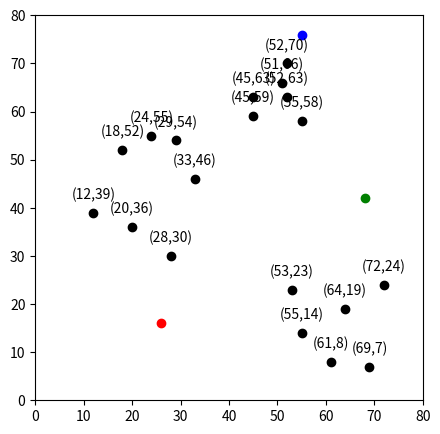
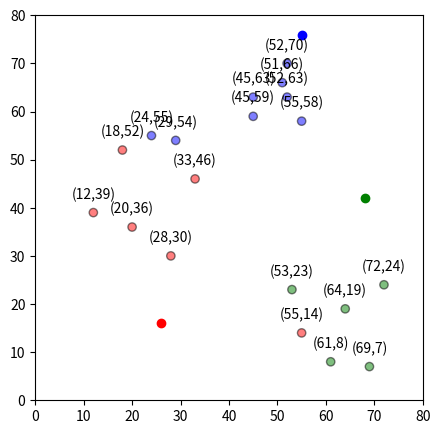
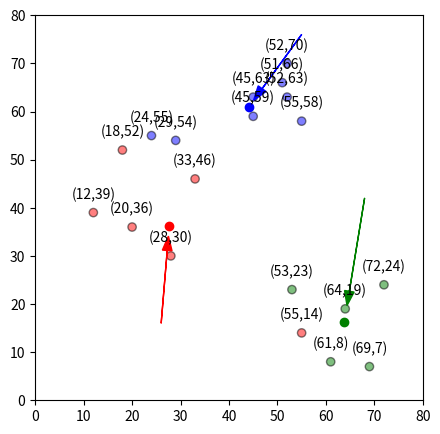
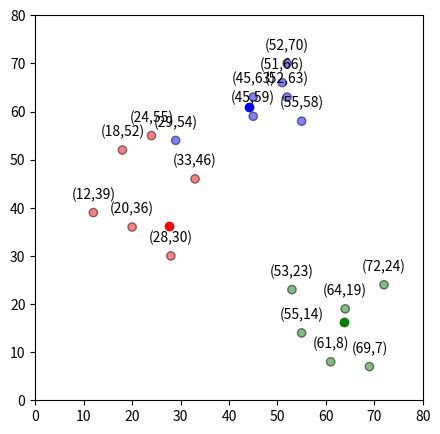
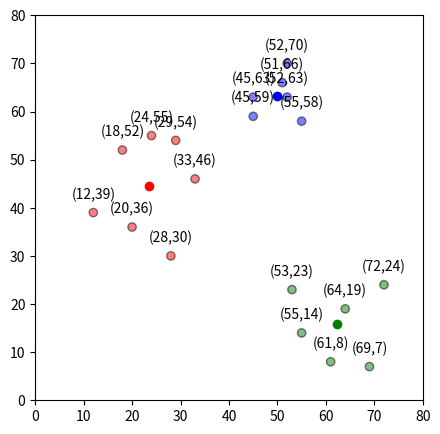

The script that saved these images, in order:
import copy
import pandas as pd
import numpy as np
import matplotlib.pyplot as plt

# Initialization

df = pd.DataFrame({
    'x': [12, 20, 28, 18, 29, 33, 24, 45, 45, 52, 51, 52, 55, 53, 55, 61, 64, 69, 72],
    'y': [39, 36, 30, 52, 54, 46, 55, 59, 63, 70, 66, 63, 58, 23, 14, 8, 19, 7, 24]
})

np.random.seed(200)
k = 3
# centroids[i] = [x, y]
centroids = {
    i + 1: [np.random.randint(0, 80), np.random.randint(0, 80)] for i in range(k)}

fig = plt.figure(figsize=(5, 5))
plt.scatter(df['x'], df['y'], color='k')
colmap = {1: 'r', 2: 'g', 3: 'b'}
for i in centroids.keys():
    plt.scatter(*centroids[i], color=colmap[i])
plt.xlim(0, 80)
plt.ylim(0, 80)
for x, y in zip(df['x'], df['y']):
    label = f"({x},{y})"
    plt.annotate(label,  # this is the text
                 (x, y),  # this is the point to label
                 textcoords="offset points",  # how to position the text
                 xytext=(0, 10),  # distance from text to points (x,y)
                 ha='center')  # horizontal alignment can be left, right or center
plt.show()  # show the plot


# Assignment Stage

def assignment(df, centroids):
    for i in centroids.keys():
        # sqrt((x1 - x2)^2 - (y1 - y2)^2)
        df['distance_from_{}'.format(i)] = (
            np.sqrt(
                (df['x'] - centroids[i][0]) ** 2
                + (df['y'] - centroids[i][1]) ** 2
            )
        )

    centroid_distance_cols = [
        'distance_from_{}'.format(i) for i in centroids.keys()]
    df['closest'] = df.loc[:, centroid_distance_cols].idxmin(axis=1)
    df['closest'] = df['closest'].map(
        lambda x: int(x.lstrip('distance_from_')))
    df['color'] = df['closest'].map(lambda x: colmap[x])
    print(df)
    return df


df = assignment(df, centroids)
# print(df.head())

fig = plt.figure(figsize=(5, 5))
plt.scatter(df['x'], df['y'], color=df['color'], alpha=0.5, edgecolor='k')
for i in centroids.keys():
    plt.scatter(*centroids[i], color=colmap[i])
plt.xlim(0, 80)
plt.ylim(0, 80)
for x, y in zip(df['x'], df['y']):
    label = f"({x},{y})"
    plt.annotate(label,  # this is the text
                 (x, y),  # this is the point to label
                 textcoords="offset points",  # how to position the text
                 xytext=(0, 10),  # distance from text to points (x,y)
                 ha='center')  # horizontal alignment can be left, right or center
plt.show()


# Update Stage


old_centroids = copy.deepcopy(centroids)


def update(k):
    for i in centroids.keys():
        centroids[i][0] = np.mean(df[df['closest'] == i]['x'])
        centroids[i][1] = np.mean(df[df['closest'] == i]['y'])
    return k


centroids = update(centroids)

fig = plt.figure(figsize=(5, 5))
ax = plt.axes()
plt.scatter(df['x'], df['y'], color=df['color'], alpha=0.5, edgecolor='k')
for i in centroids.keys():
    plt.scatter(*centroids[i], color=colmap[i])
plt.xlim(0, 80)
plt.ylim(0, 80)
for i in old_centroids.keys():
    old_x = old_centroids[i][0]
    old_y = old_centroids[i][1]
    dx = (centroids[i][0] - old_centroids[i][0]) * 0.75
    dy = (centroids[i][1] - old_centroids[i][1]) * 0.75
    ax.arrow(old_x, old_y, dx, dy, head_width=2,
             head_length=3, fc=colmap[i], ec=colmap[i])

for x, y in zip(df['x'], df['y']):
    label = f"({x},{y})"
    plt.annotate(label,  # this is the text
                 (x, y),  # this is the point to label
                 textcoords="offset points",  # how to position the text
                 xytext=(0, 10),  # distance from text to points (x,y)
                 ha='center')  # horizontal alignment can be left, right or center
plt.show()


# Repeat Assigment Stage

df = assignment(df, centroids)

# Plot results
fig = plt.figure(figsize=(5, 5))
plt.scatter(df['x'], df['y'], color=df['color'], alpha=0.5, edgecolor='k')
for i in centroids.keys():
    plt.scatter(*centroids[i], color=colmap[i])
plt.xlim(0, 80)
plt.ylim(0, 80)
for x, y in zip(df['x'], df['y']):
    label = f"({x},{y})"
    plt.annotate(label,  # this is the text
                 (x, y),  # this is the point to label
                 textcoords="offset points",  # how to position the text
                 xytext=(0, 10),  # distance from text to points (x,y)
                 ha='center')  # horizontal alignment can be left, right or center
plt.show()


# Continue until all assigned centroids no longer move

while True:
    closest_centroids = df['closest'].copy(deep=True)
    centroids = update(centroids)
    df = assignment(df, centroids)
    if closest_centroids.equals(df['closest']):
        break

fig = plt.figure(figsize=(5, 5))
plt.scatter(df['x'], df['y'], color=df['color'], alpha=0.5, edgecolor='k')
for i in centroids.keys():
    plt.scatter(*centroids[i], color=colmap[i])
plt.xlim(0, 80)
plt.ylim(0, 80)
for x, y in zip(df['x'], df['y']):
    label = f"({x},{y})"
    plt.annotate(label,  # this is the text
                 (x, y),  # this is the point to label
                 textcoords="offset points",  # how to position the text
                 xytext=(0, 10),  # distance from text to points (x,y)
                 ha='center')  # horizontal alignment can be left, right or center
plt.show()
